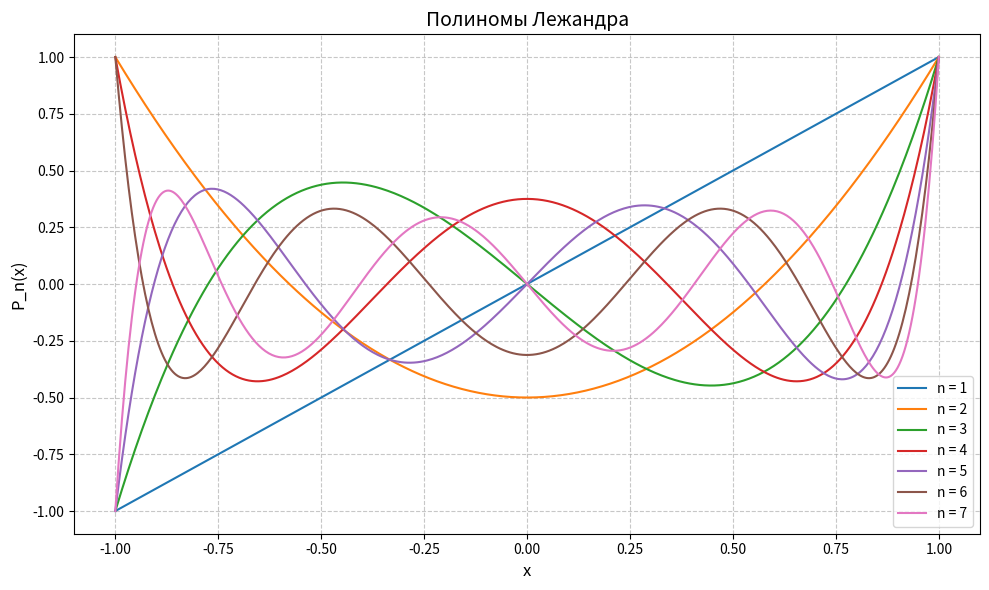
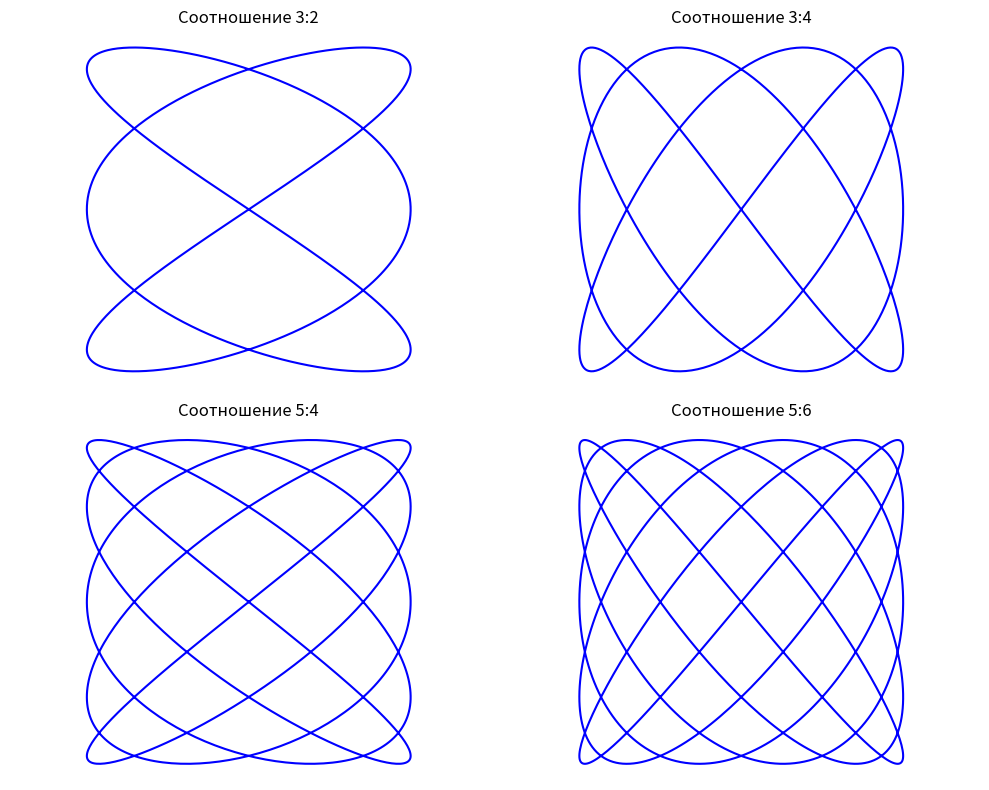
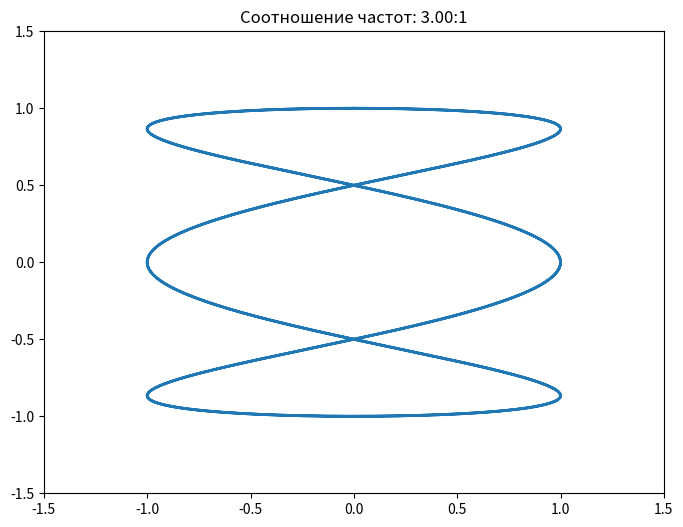
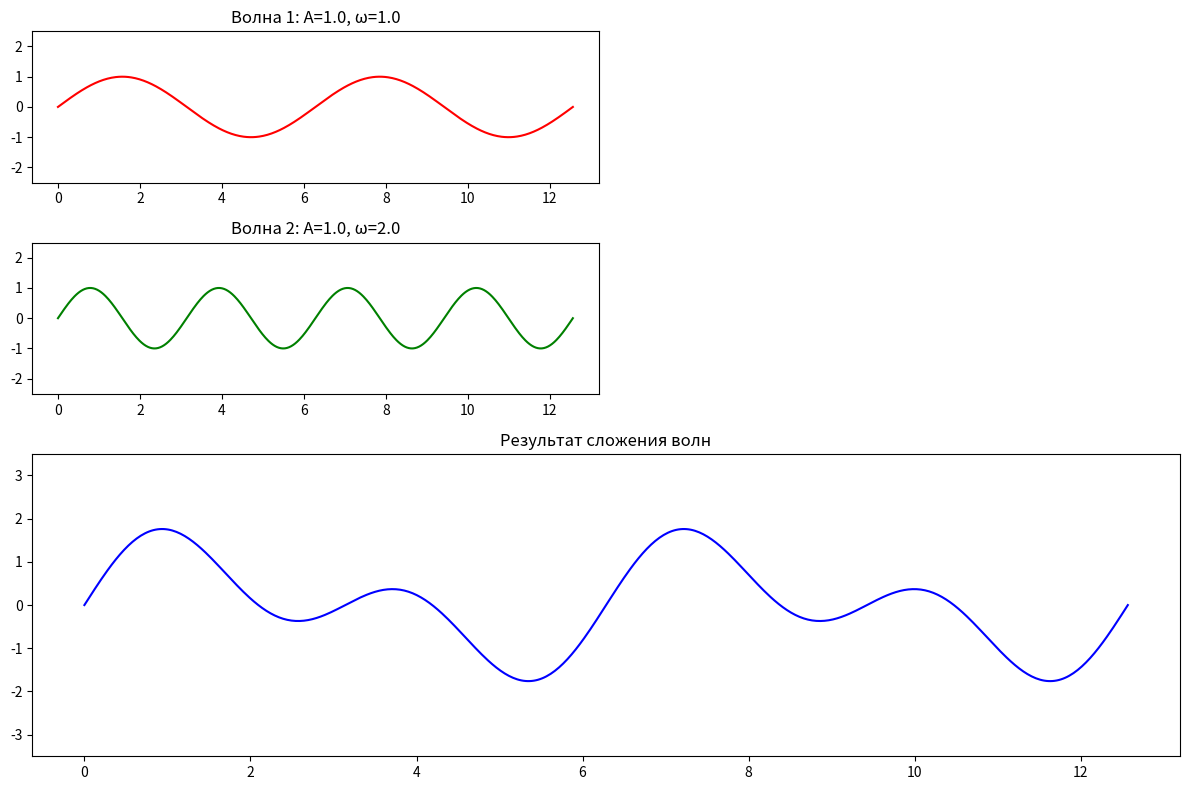
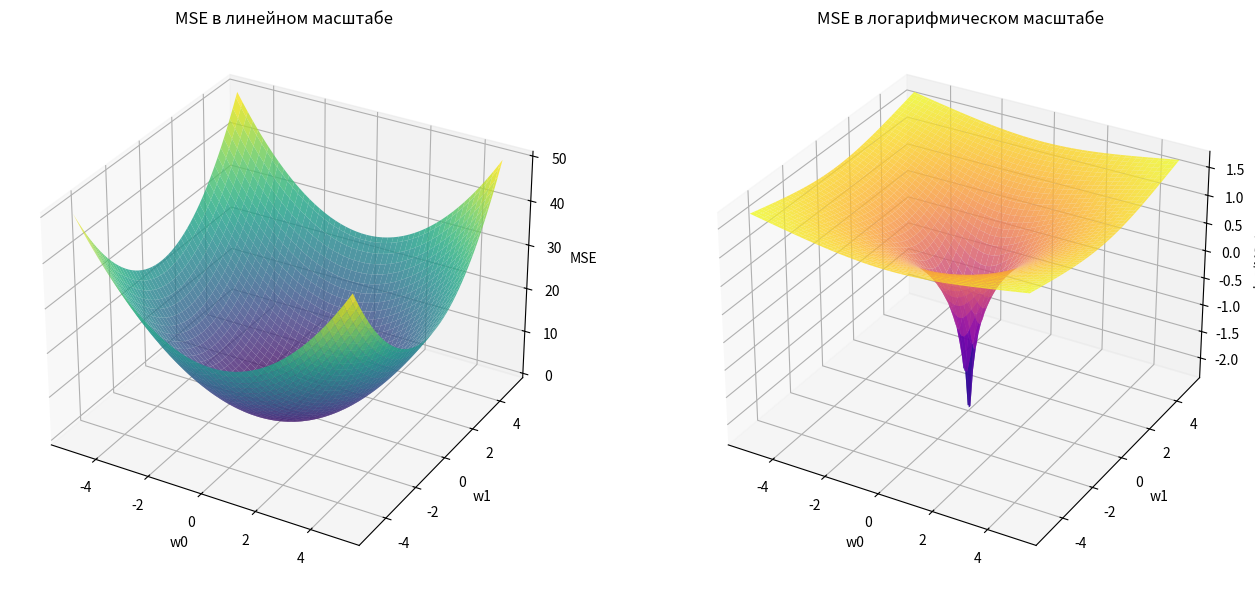

Reproduce these figures in Python, in order.
import numpy as np
import matplotlib.pyplot as plt
from scipy.special import eval_legendre
from matplotlib.animation import FuncAnimation, PillowWriter
import matplotlib.gridspec as gridspec

# 1. Полиномы Лежандра
plt.figure(figsize=(10, 6))
x = np.linspace(-1, 1, 500)
for n in range(1, 8):
    plt.plot(x, eval_legendre(n, x), label=f'n = {n}')
plt.title('Полиномы Лежандра', fontsize=14)
plt.xlabel('x', fontsize=12)
plt.ylabel('P_n(x)', fontsize=12)
plt.grid(True, linestyle='--', alpha=0.7)
plt.legend(loc='best')
plt.tight_layout()
plt.savefig('legendre_polynomials.png', dpi=100)
plt.close()

# 2. Фигуры Лиссажу
plt.figure(figsize=(10, 8))
t = np.linspace(0, 2 * np.pi, 1000)
ratios = [(3, 2), (3, 4), (5, 4), (5, 6)]
for i, (a, b) in enumerate(ratios, 1):
    plt.subplot(2, 2, i)
    plt.plot(np.sin(a * t), np.sin(b * t), 'b')
    plt.title(f'Соотношение {a}:{b}')
    plt.axis('equal')
    plt.axis('off')
plt.tight_layout()
plt.savefig('lissajous_figures.png', dpi=100)
plt.close()

# 3. Анимация фигур Лиссажу
fig, ax = plt.subplots(figsize=(8, 6))
ax.set_xlim(-1.5, 1.5)
ax.set_ylim(-1.5, 1.5)
ax.set_title('Анимация фигур Лиссажу')
line, = ax.plot([], [], lw=2)
t = np.linspace(0, 4 * np.pi, 1000)

def animate(ratio):
    a = ratio
    b = 1
    x = np.sin(a * t)
    y = np.sin(b * t + np.pi/2)
    line.set_data(x, y)
    ax.set_title(f'Соотношение частот: {a:.2f}:{b}')
    return line,

ani = FuncAnimation(fig, animate, frames=np.linspace(0.1, 3, 60), 
                    interval=50, blit=True)
ani.save('lissajous_animation.gif', writer=PillowWriter(fps=15))
plt.close()

# 4. Сложение двух волн
t = np.linspace(0, 4 * np.pi, 500)
fig = plt.figure(figsize=(12, 8))
gs = gridspec.GridSpec(3, 2, width_ratios=[1, 1], height_ratios=[1, 1, 2])

ax1 = plt.subplot(gs[0, 0])
ax2 = plt.subplot(gs[1, 0])
ax3 = plt.subplot(gs[2, :])

# По умолчанию
amp1, freq1 = 1.0, 1.0
amp2, freq2 = 1.0, 2.0

y1 = amp1 * np.sin(freq1 * t)
y2 = amp2 * np.sin(freq2 * t)
y_sum = y1 + y2

ax1.plot(t, y1, 'r')
ax2.plot(t, y2, 'g')
ax3.plot(t, y_sum, 'b')

ax1.set_title(f'Волна 1: A={amp1}, ω={freq1}')
ax2.set_title(f'Волна 2: A={amp2}, ω={freq2}')
ax3.set_title('Результат сложения волн')
ax1.set_ylim(-2.5, 2.5)
ax2.set_ylim(-2.5, 2.5)
ax3.set_ylim(-3.5, 3.5)

plt.tight_layout()
plt.savefig('wave_addition.png', dpi=100)
plt.close()

# 5. 3D графики MSE
from mpl_toolkits.mplot3d import Axes3D

x = np.linspace(-5, 5, 100)
y = np.linspace(-5, 5, 100)
X, Y = np.meshgrid(x, y)
MSE = X**2 + Y**2

fig = plt.figure(figsize=(14, 6))
ax1 = fig.add_subplot(121, projection='3d')
ax1.plot_surface(X, Y, MSE, cmap='viridis', alpha=0.8)
ax1.set_title('MSE в линейном масштабе')
ax1.set_xlabel('w0')
ax1.set_ylabel('w1')
ax1.set_zlabel('MSE')

ax2 = fig.add_subplot(122, projection='3d')
ax2.plot_surface(X, Y, np.log10(MSE + 1e-10), cmap='plasma', alpha=0.8)
ax2.set_title('MSE в логарифмическом масштабе')
ax2.set_xlabel('w0')
ax2.set_ylabel('w1')
ax2.set_zlabel('log(MSE)')

plt.tight_layout()
plt.savefig('mse_plots.png', dpi=100)
plt.close()
